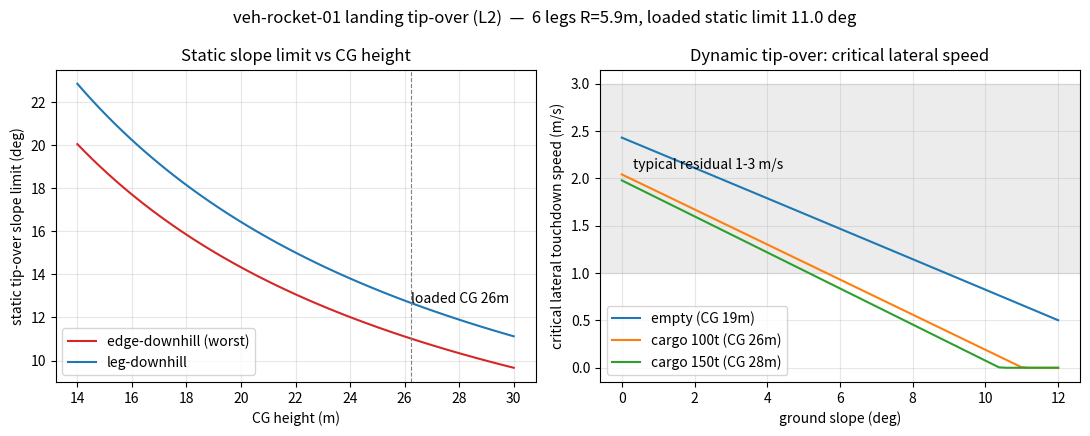

Source code (Python):
#!/usr/bin/env python3
# -*- coding: utf-8 -*-
"""
L2 落地倾覆判据 —— veh-rocket-01 星舰 6 腿着陆稳定性
====================================================
刚体绕下坡支撑边(pivot)翻转的静/动稳定分析:
  静态:坡面上 CG 竖直投影落在支撑多边形内 → 不翻;临界坡角 θ_max=atan(d/h_cg)。
  动态:触地残余侧向速度经 pivot 转成转动动能,≥ 翻越能垒则倾覆 → 临界侧速 v_crit。
几何取自模型:6 脚垫半径 R_leg=5.9 m(veh-rocket-01.js 实测),
最不利为"平边朝下坡"翻越,支撑臂 d_edge=R_leg·cos30°。
目的:给出着陆场坡度上限 + GNC 侧向速度上限(落地状态设计约束)。
不含:腿的缓冲行程/弹塑性、地面承载失效、脚垫打滑。
"""
import numpy as np

G = 3.71
R_LEG = 5.9                       # m 脚垫半径(模型实测)
D_EDGE = R_LEG*np.cos(np.pi/6)    # 平边朝下坡:支撑臂(最不利)
D_VERT = R_LEG                    # 单腿朝下坡:支撑臂(较稳)

# CG 高度质量分解(估算,量级用):干重 120t + 出舱货 100t
#   构件            质量t  质心高m
PARTS = [
    ("发动机/推力结构", 27, 3.5),
    ("箱体结构(空)",   45, 16.0),
    ("鼻锥/头罐结构",   18, 42.0),
    ("前后翼",         10, 30.0),
    ("其他系统",       20, 20.0),
]
M_DRY = sum(p[1] for p in PARTS)          # =120 t
CG_DRY = sum(p[1]*p[2] for p in PARTS)/M_DRY

def cg_height(cargo_t=100.0, cargo_h=35.0):
    m = M_DRY + cargo_t
    return (M_DRY*CG_DRY + cargo_t*cargo_h)/m, m

def static_limit(h_cg, d):
    return np.degrees(np.arctan(d/h_cg))

def v_crit(h_cg, m_t, slope_deg, d):
    """触地侧向速度临界值(能量法,绕下坡 pivot 边)。"""
    m = m_t*1000
    L = np.hypot(d, h_cg)                    # CG 到 pivot 距离
    alpha = np.arctan(d/h_cg)                # 到"越过 pivot"需转过的角
    theta = np.radians(slope_deg)
    barrier_ang = alpha - theta              # 坡度抵消一部分能垒
    if barrier_ang <= 0:
        return 0.0                           # 已静态失稳
    dPE = m*G*L*(1 - np.cos(barrier_ang))    # 翻越能垒
    # 转动惯量:I_cg≈m·k^2(k≈有效回转半径,质量沿高分布);pivot 用平行轴
    k = 0.32*h_cg
    I_cg = m*k**2
    I_piv = I_cg + m*L**2
    # 触地水平动量绕 pivot 的角动量 H=m·v·h_cg → 转动动能 = H^2/(2I)
    # 令 KE_rot=dPE 解 v:  (m v h_cg)^2/(2 I_piv)=dPE
    v = np.sqrt(2*I_piv*dPE)/(m*h_cg)
    return v

if __name__ == "__main__":
    print("=== 几何/质量 ===")
    print(f"  脚垫半径 R_leg={R_LEG} m;支撑臂 平边朝下坡 d_edge={D_EDGE:.2f} m(最不利)/ 单腿朝下坡 d_vert={D_VERT:.2f} m")
    print(f"  干重质心 CG_dry={CG_DRY:.1f} m")
    for cargo, hc in [(0,None),(100,35),(150,35)]:
        h,m = cg_height(cargo)
        tag = "空载(返回)" if cargo==0 else f"载货{cargo}t@35m"
        print(f"  {tag:14s}: 质量 {m:.0f}t, CG 高度 {h:.1f} m")

    print("\n=== 静态倾覆:临界坡角 θ_max = atan(d/h_cg) ===")
    print("  CG高(m)  平边朝下坡(°)  单腿朝下坡(°)")
    for h in (16,18,20,22,24,26,28):
        print(f"  {h:6.0f} {static_limit(h,D_EDGE):13.1f} {static_limit(h,D_VERT):13.1f}")
    hL,mL = cg_height(100)
    print(f"  → 载货态 CG {hL:.1f} m:最不利静态坡度极限 {static_limit(hL,D_EDGE):.1f}°"
          f"(建议着陆场坡度 <{static_limit(hL,D_EDGE)*0.6:.0f}° 留 40% 裕度)")

    print("\n=== 动态倾覆:临界触地侧向速度 v_crit(m/s,载货态 CG,平边朝下坡) ===")
    print("  坡度(°)  v_crit(m/s)")
    for s in (0,2,4,6,8,10):
        print(f"  {s:6.0f} {v_crit(hL,mL,s,D_EDGE):10.1f}")
    print(f"  → 平地临界侧速 {v_crit(hL,mL,0,D_EDGE):.1f} m/s;8° 坡上降到 {v_crit(hL,mL,8,D_EDGE):.1f} m/s")
    print(f"    动力下降末端典型残余侧速 1~3 m/s → 平地/缓坡有裕度,陡坡(>8°)需收紧 GNC 横移。")

    # ---- 出图 ----
    try:
        import matplotlib; matplotlib.use("Agg")
        import matplotlib.pyplot as plt
        fig, ax = plt.subplots(1, 2, figsize=(11, 4.4))
        hs = np.linspace(14, 30, 60)
        ax[0].plot(hs, [static_limit(h,D_EDGE) for h in hs], 'C3', label='edge-downhill (worst)')
        ax[0].plot(hs, [static_limit(h,D_VERT) for h in hs], 'C0', label='leg-downhill')
        ax[0].axvline(hL, ls='--', c='gray', lw=.8); ax[0].annotate(f'loaded CG {hL:.0f}m',(hL,static_limit(hL,D_VERT)))
        ax[0].set_xlabel('CG height (m)'); ax[0].set_ylabel('static tip-over slope limit (deg)')
        ax[0].set_title('Static slope limit vs CG height'); ax[0].grid(alpha=.3); ax[0].legend()
        ss = np.linspace(0, 12, 60)
        for cargo in (0,100,150):
            h,m = cg_height(cargo); lab = 'empty' if cargo==0 else f'cargo {cargo}t'
            ax[1].plot(ss, [v_crit(h,m,s,D_EDGE) for s in ss], label=f'{lab} (CG {h:.0f}m)')
        ax[1].axhspan(1,3, color='gray', alpha=.15); ax[1].annotate('typical residual 1-3 m/s',(0.3,2.1))
        ax[1].set_xlabel('ground slope (deg)'); ax[1].set_ylabel('critical lateral touchdown speed (m/s)')
        ax[1].set_title('Dynamic tip-over: critical lateral speed'); ax[1].grid(alpha=.3); ax[1].legend()
        fig.suptitle(f'veh-rocket-01 landing tip-over (L2)  —  6 legs R={R_LEG}m, loaded static limit {static_limit(hL,D_EDGE):.1f} deg')
        fig.tight_layout(); out="scripts/sim_tipover_veh_rocket_01.png"; fig.savefig(out, dpi=110)
        print(f"\n图已存:{out}")
    except Exception as ex:
        print(f"\n[出图跳过] {ex}")
